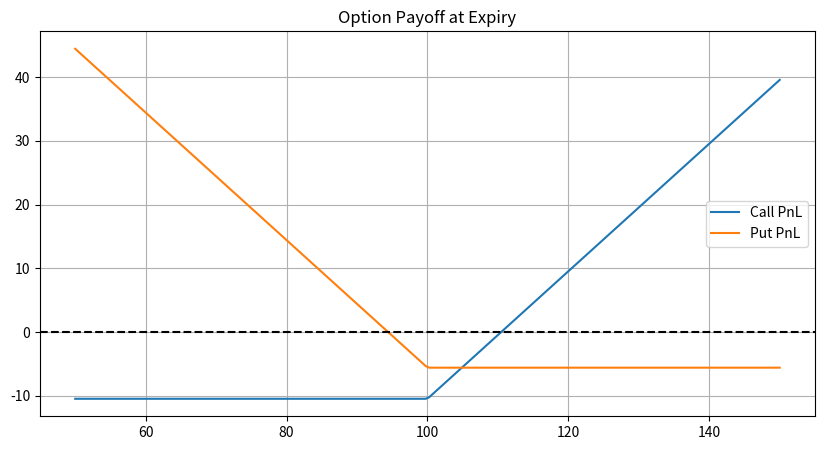
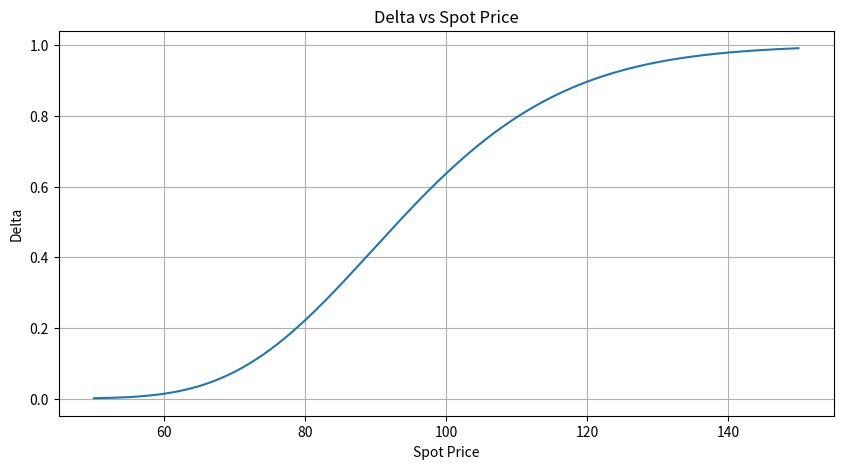
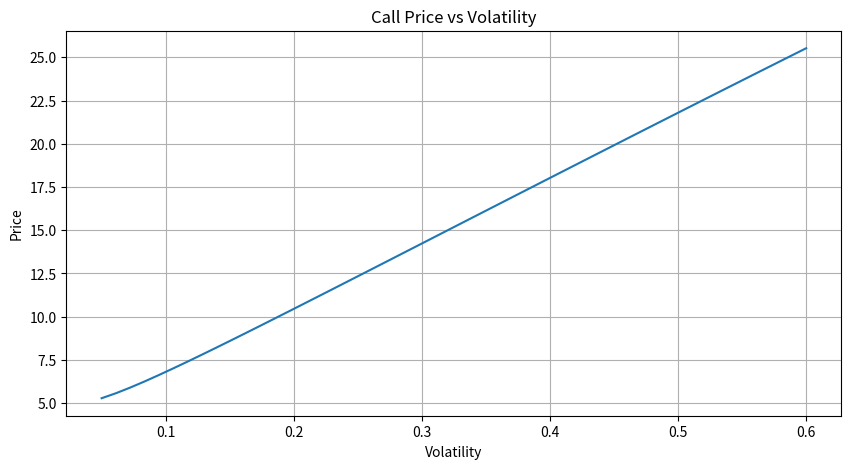
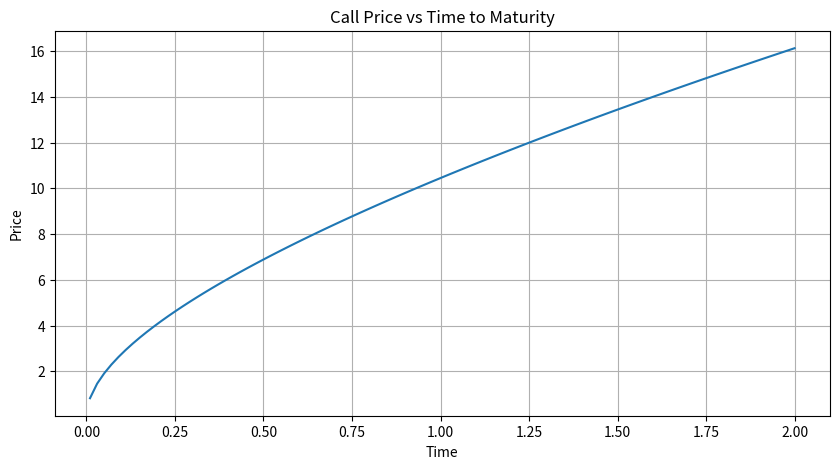

Reproduce these figures in Python, in order.
import numpy as np
import matplotlib.pyplot as plt
from scipy.stats import norm

# =========================
# BLACK-SCHOLES PRICING
# =========================
def black_scholes(S, K, T, r, sigma, option_type="call"):
    d1 = (np.log(S / K) + (r + 0.5 * sigma**2) * T) / (sigma * np.sqrt(T))
    d2 = d1 - sigma * np.sqrt(T)

    if option_type == "call":
        price = S * norm.cdf(d1) - K * np.exp(-r * T) * norm.cdf(d2)
    else:
        price = K * np.exp(-r * T) * norm.cdf(-d2) - S * norm.cdf(-d1)

    return price, d1, d2


# =========================
# GREEKS
# =========================
def greeks(S, K, T, r, sigma):
    d1 = (np.log(S / K) + (r + 0.5 * sigma**2) * T) / (sigma * np.sqrt(T))
    d2 = d1 - sigma * np.sqrt(T)

    delta = norm.cdf(d1)
    gamma = norm.pdf(d1) / (S * sigma * np.sqrt(T))
    vega = S * norm.pdf(d1) * np.sqrt(T) / 100
    theta = -(S * norm.pdf(d1) * sigma) / (2 * np.sqrt(T)) / 365
    rho = K * T * np.exp(-r * T) * norm.cdf(d2) / 100

    return delta, gamma, vega, theta, rho


# =========================
# PARAMETERS
# =========================
S0 = 100
K = 100
T = 1.0
r = 0.05
sigma = 0.2


# =========================
# PRICING
# =========================
call_price, _, _ = black_scholes(S0, K, T, r, sigma, "call")
put_price, _, _ = black_scholes(S0, K, T, r, sigma, "put")

delta, gamma, vega, theta, rho = greeks(S0, K, T, r, sigma)


print("\n==============================")
print(" BLACK-SCHOLES ENGINE REPORT ")
print("==============================")

print(f"Call Price: {call_price:.4f}")
print(f"Put Price:  {put_price:.4f}")

print("\n--- GREEKS ---")
print(f"Delta: {delta:.4f}")
print(f"Gamma: {gamma:.6f}")
print(f"Vega:  {vega:.4f}")
print(f"Theta: {theta:.6f}")
print(f"Rho:   {rho:.4f}")


# =========================
# PAYOFF DIAGRAM
# =========================
S_range = np.linspace(50, 150, 200)

call_payoff = np.maximum(S_range - K, 0) - call_price
put_payoff = np.maximum(K - S_range, 0) - put_price

plt.figure(figsize=(10,5))
plt.plot(S_range, call_payoff, label="Call PnL")
plt.plot(S_range, put_payoff, label="Put PnL")
plt.axhline(0, linestyle="--", color="black")
plt.title("Option Payoff at Expiry")
plt.legend()
plt.grid()
plt.show()


# =========================
# DELTA PROFILE
# =========================
deltas = []
spots = np.linspace(50, 150, 200)

for s in spots:
    d, _, _, _, _ = greeks(s, K, T, r, sigma)
    deltas.append(d)

plt.figure(figsize=(10,5))
plt.plot(spots, deltas)
plt.title("Delta vs Spot Price")
plt.xlabel("Spot Price")
plt.ylabel("Delta")
plt.grid()
plt.show()


# =========================
# VEGA SENSITIVITY
# =========================
vols = np.linspace(0.05, 0.6, 50)
prices = []

for v in vols:
    price, _, _ = black_scholes(S0, K, T, r, v, "call")
    prices.append(price)

plt.figure(figsize=(10,5))
plt.plot(vols, prices)
plt.title("Call Price vs Volatility")
plt.xlabel("Volatility")
plt.ylabel("Price")
plt.grid()
plt.show()


# =========================
# TIME DECAY CURVE
# =========================
times = np.linspace(0.01, 2, 100)
time_prices = []

for t in times:
    price, _, _ = black_scholes(S0, K, t, r, sigma, "call")
    time_prices.append(price)

plt.figure(figsize=(10,5))
plt.plot(times, time_prices)
plt.title("Call Price vs Time to Maturity")
plt.xlabel("Time")
plt.ylabel("Price")
plt.grid()
plt.show()
